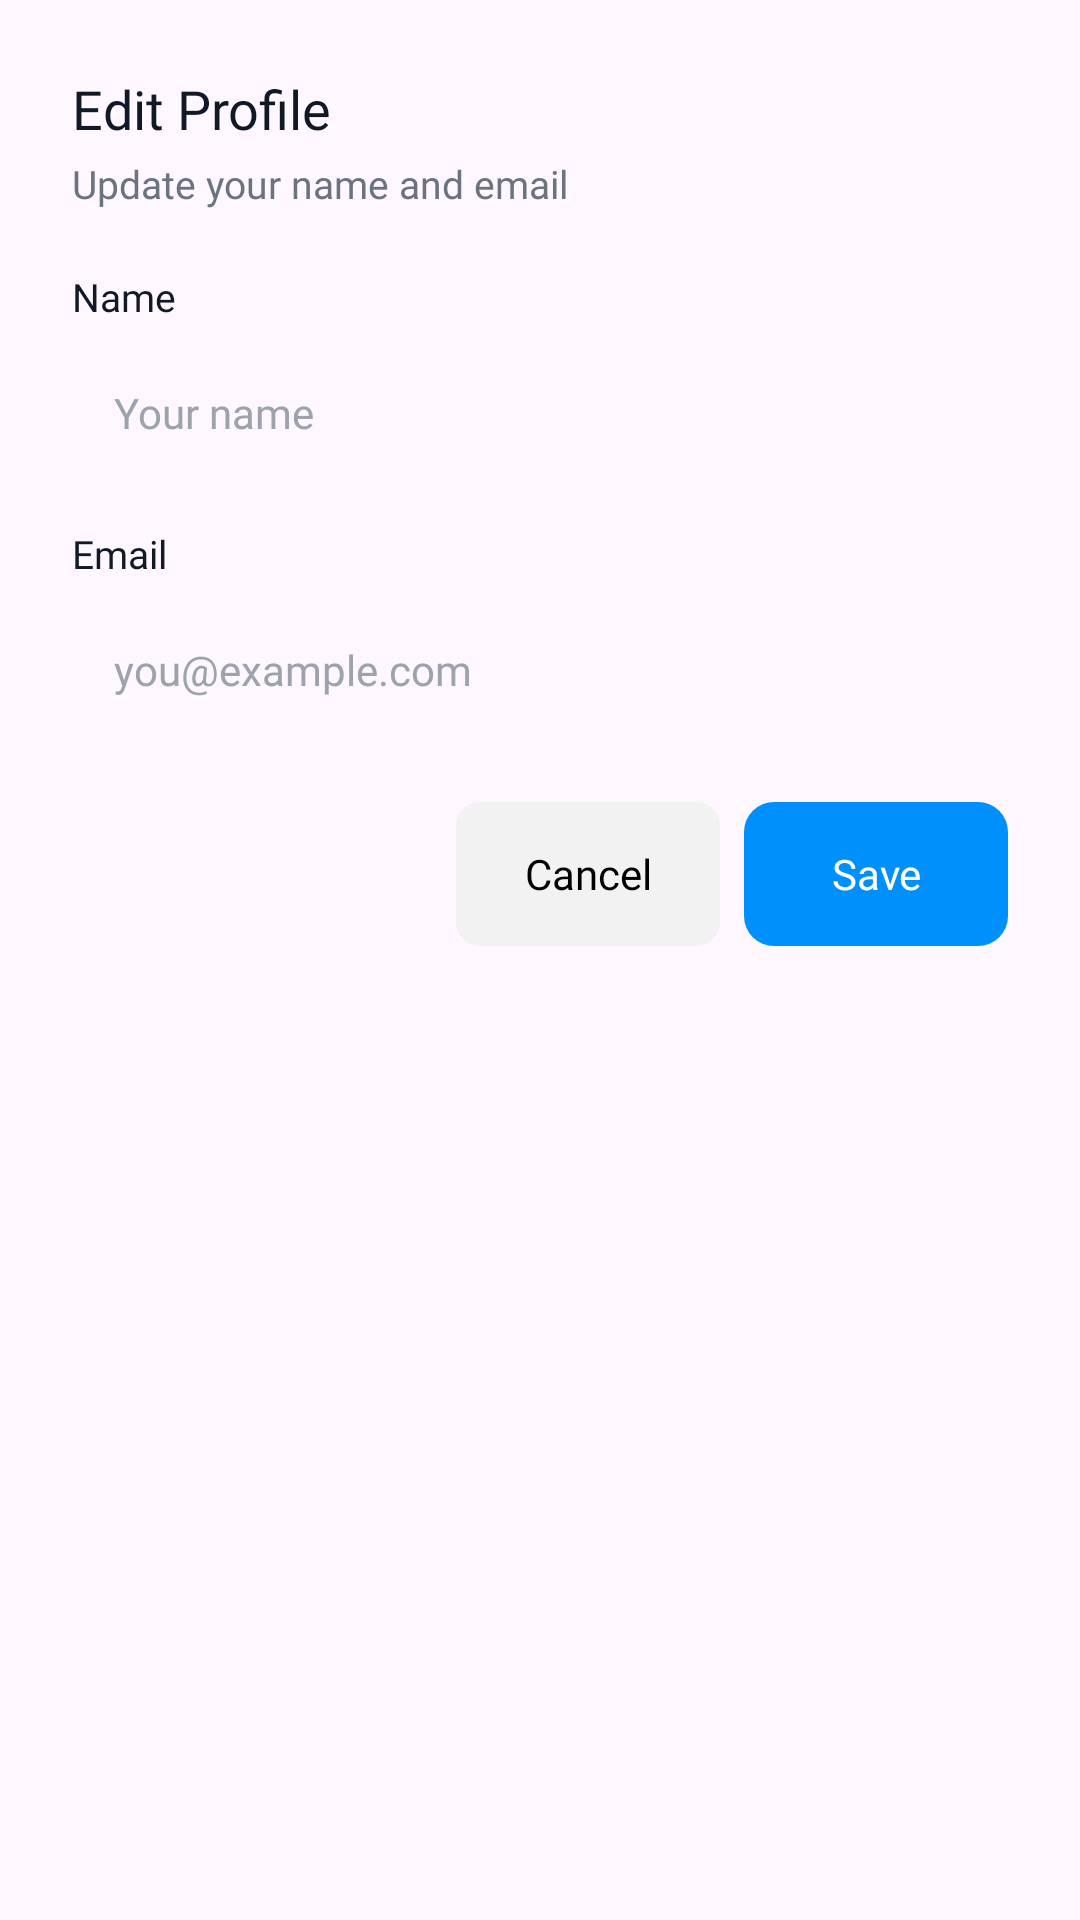

The Android layout XML behind this screen, and the referenced resources:
<!-- AndroidManifest.xml: application theme Theme.StockWise -->
<!-- res/layout/dialog_edit_profile.xml -->
<?xml version="1.0" encoding="utf-8"?>
<LinearLayout xmlns:android="http://schemas.android.com/apk/res/android"
    android:layout_width="match_parent"
    android:layout_height="wrap_content"
    android:background="@drawable/bg_dialog_rounded"
    android:orientation="vertical"
    android:padding="24dp">

    <TextView
        android:layout_width="wrap_content"
        android:layout_height="wrap_content"
        android:fontFamily="@font/inter_bold"
        android:text="Edit Profile"
        android:textColor="#111827"
        android:textSize="18sp" />

    <TextView
        android:layout_width="match_parent"
        android:layout_height="wrap_content"
        android:layout_marginTop="4dp"
        android:fontFamily="@font/inter_medium"
        android:text="Update your name and email"
        android:textColor="#6B7280"
        android:textSize="13sp" />

    <TextView
        android:layout_width="wrap_content"
        android:layout_height="wrap_content"
        android:layout_marginTop="20dp"
        android:fontFamily="@font/inter_bold"
        android:text="Name"
        android:textColor="#111827"
        android:textSize="13sp" />

    <EditText
        android:id="@+id/etName"
        android:layout_width="match_parent"
        android:layout_height="48dp"
        android:layout_marginTop="6dp"
        android:background="@drawable/bg_auth_field"
        android:fontFamily="@font/inter_medium"
        android:hint="Your name"
        android:importantForAutofill="no"
        android:inputType="textPersonName|textCapWords"
        android:paddingHorizontal="14dp"
        android:textColor="#111827"
        android:textColorHint="#9CA3AF"
        android:textSize="14sp" />

    <TextView
        android:layout_width="wrap_content"
        android:layout_height="wrap_content"
        android:layout_marginTop="14dp"
        android:fontFamily="@font/inter_bold"
        android:text="Email"
        android:textColor="#111827"
        android:textSize="13sp" />

    <EditText
        android:id="@+id/etEmail"
        android:layout_width="match_parent"
        android:layout_height="48dp"
        android:layout_marginTop="6dp"
        android:background="@drawable/bg_auth_field"
        android:fontFamily="@font/inter_medium"
        android:hint="you@example.com"
        android:importantForAutofill="no"
        android:inputType="textEmailAddress"
        android:paddingHorizontal="14dp"
        android:textColor="#111827"
        android:textColorHint="#9CA3AF"
        android:textSize="14sp" />

    <LinearLayout
        android:layout_width="match_parent"
        android:layout_height="wrap_content"
        android:layout_marginTop="20dp"
        android:gravity="end"
        android:orientation="horizontal">

        <androidx.appcompat.widget.AppCompatButton
            android:id="@+id/btnCancel"
            style="@style/Widget.AppCompat.Button.Borderless"
            android:layout_width="wrap_content"
            android:layout_height="wrap_content"
            android:background="@drawable/bg_dialog_cancel_button"
            android:fontFamily="@font/inter_medium"
            android:paddingHorizontal="20dp"
            android:paddingVertical="12dp"
            android:text="Cancel"
            android:textAllCaps="false"
            android:textColor="#000000"
            android:textSize="14sp" />

        <androidx.appcompat.widget.AppCompatButton
            android:id="@+id/btnSave"
            style="@style/Widget.AppCompat.Button.Borderless"
            android:layout_width="wrap_content"
            android:layout_height="wrap_content"
            android:layout_marginStart="8dp"
            android:background="@drawable/bg_dialog_save_button"
            android:fontFamily="@font/inter_medium"
            android:paddingHorizontal="20dp"
            android:paddingVertical="12dp"
            android:text="Save"
            android:textAllCaps="false"
            android:textColor="@android:color/white"
            android:textSize="14sp" />
    </LinearLayout>

</LinearLayout>
<!-- resources referenced by this layout -->
<resources>
  <!-- drawable bg_dialog_cancel_button (drawable) -->
  <?xml version="1.0" encoding="utf-8"?>
  <selector xmlns:android="http://schemas.android.com/apk/res/android">
      <item android:state_pressed="true">
          <shape android:shape="rectangle">
              <solid android:color="#E0E0E0" />
              <corners android:radius="8dp" />
          </shape>
      </item>
      <item>
          <shape android:shape="rectangle">
              <solid android:color="#F2F2F2" />
              <corners android:radius="8dp" />
          </shape>
      </item>
  </selector>
  <!-- drawable bg_dialog_save_button (drawable) -->
  <?xml version="1.0" encoding="utf-8"?>
  <shape xmlns:android="http://schemas.android.com/apk/res/android"
      android:shape="rectangle">
      <solid android:color="#0090FE" />
      <corners android:radius="10dp" />
  </shape>
  <style name="Theme.StockWise" parent="Base.Theme.StockWise" />
  <style name="Base.Theme.StockWise" parent="Theme.Material3.DayNight.NoActionBar">
          
          <item name="colorPrimary">#0090FE</item>
          <item name="colorPrimaryContainer">#E3F2FD</item>
          <item name="colorOnPrimary">#FFFFFF</item>
          <item name="colorSecondary">#0090FE</item>
          <item name="colorSecondaryContainer">#E3F2FD</item>
          <item name="colorOnSecondary">#FFFFFF</item>
          <item name="colorTertiary">#0090FE</item>
          <item name="colorSurface">#FFFFFF</item>
          <item name="colorOnSurface">#000000</item>
          <item name="colorSurfaceVariant">#F5F5F5</item>
          <item name="colorOnSurfaceVariant">#666666</item>
          
          <item name="android:statusBarColor">?attr/colorPrimary</item>
          
          <item name="colorPrimaryInverse">#0090FE</item>
      </style>
</resources>
